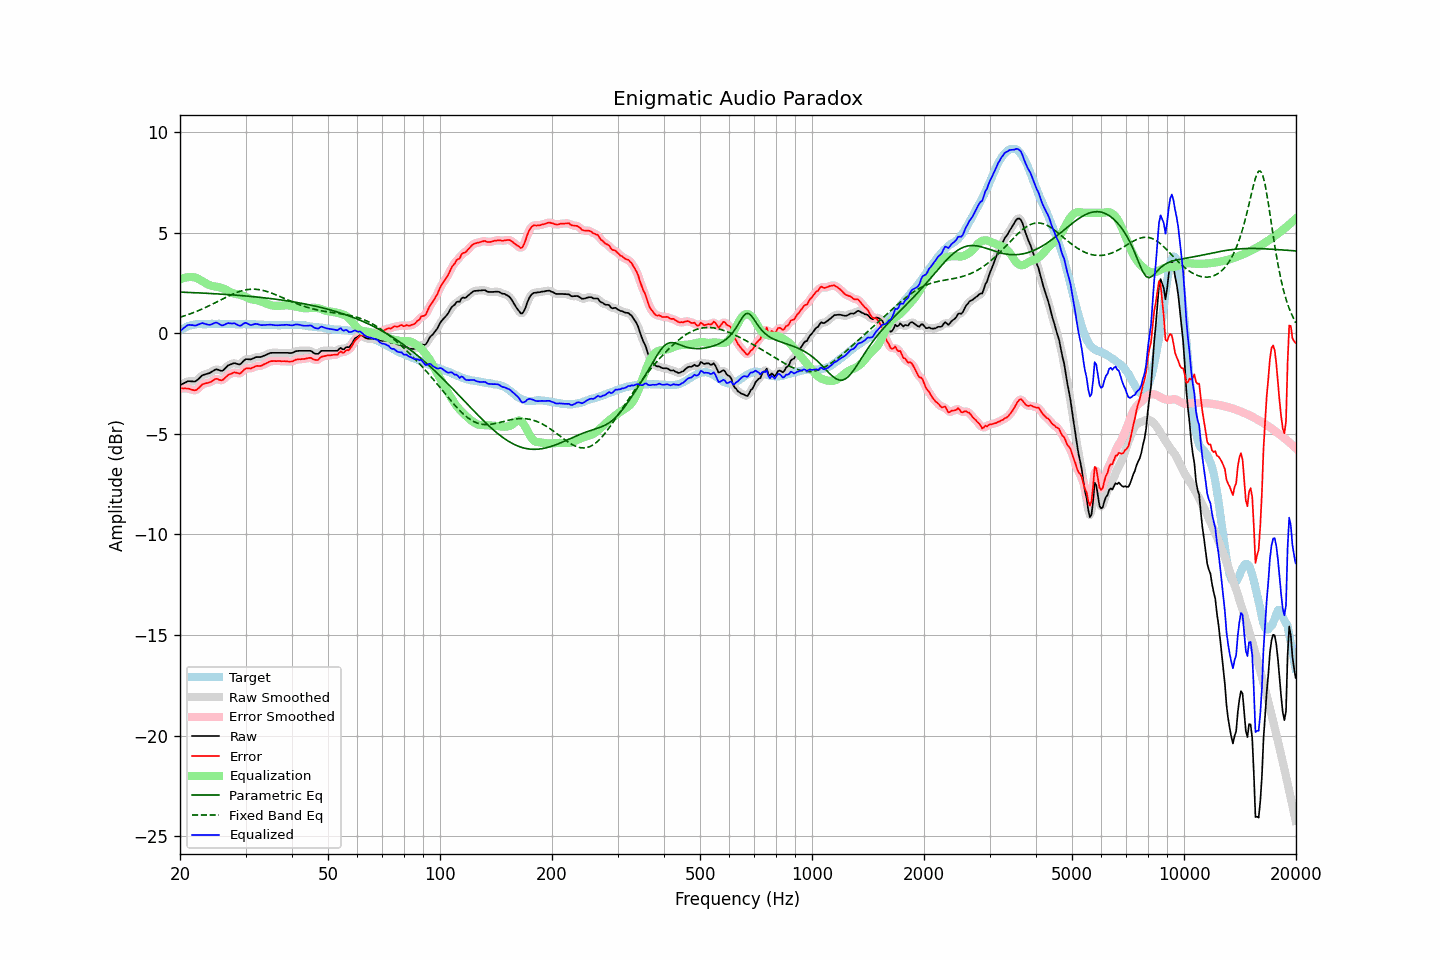

The file beside this chart, header and first rows:
frequency, raw, error, smoothed, error_smoothed, equalization, parametric_eq, fixed_band_eq, equalized_raw, equalized_smoothed, target
20.00, -2.58, -2.72, -2.58, -2.73, 2.68, 2.05, 0.80, 0.10, 0.09, 0.15
20.20, -2.54, -2.73, -2.53, -2.73, 2.71, 2.05, 0.83, 0.18, 0.18, 0.20
20.40, -2.50, -2.74, -2.49, -2.73, 2.74, 2.05, 0.85, 0.25, 0.25, 0.25
20.61, -2.46, -2.73, -2.45, -2.74, 2.77, 2.04, 0.88, 0.31, 0.32, 0.28
20.81, -2.42, -2.74, -2.41, -2.74, 2.79, 2.04, 0.91, 0.37, 0.37, 0.33
21.02, -2.38, -2.74, -2.39, -2.75, 2.80, 2.04, 0.93, 0.42, 0.41, 0.37
21.23, -2.38, -2.76, -2.38, -2.77, 2.80, 2.03, 0.96, 0.42, 0.42, 0.39
21.44, -2.39, -2.79, -2.38, -2.79, 2.80, 2.03, 0.99, 0.41, 0.41, 0.41
21.66, -2.39, -2.81, -2.39, -2.82, 2.80, 2.03, 1.02, 0.41, 0.40, 0.42
21.87, -2.40, -2.83, -2.39, -2.83, 2.79, 2.02, 1.05, 0.39, 0.40, 0.43
22.09, -2.37, -2.82, -2.36, -2.81, 2.76, 2.02, 1.08, 0.40, 0.40, 0.45
22.31, -2.30, -2.76, -2.30, -2.76, 2.73, 2.02, 1.12, 0.43, 0.43, 0.46
22.54, -2.23, -2.69, -2.22, -2.69, 2.69, 2.01, 1.15, 0.46, 0.46, 0.46
22.76, -2.15, -2.61, -2.15, -2.61, 2.64, 2.01, 1.19, 0.49, 0.49, 0.46
22.99, -2.08, -2.53, -2.09, -2.55, 2.59, 2.00, 1.22, 0.51, 0.50, 0.45
23.22, -2.06, -2.51, -2.05, -2.50, 2.54, 2.00, 1.26, 0.48, 0.49, 0.45
23.45, -2.03, -2.48, -2.03, -2.48, 2.49, 2.00, 1.29, 0.47, 0.47, 0.45
23.69, -2.01, -2.47, -2.01, -2.47, 2.45, 1.99, 1.33, 0.44, 0.44, 0.46
23.92, -1.99, -2.45, -1.98, -2.45, 2.41, 1.99, 1.37, 0.42, 0.43, 0.46
24.16, -1.95, -2.42, -1.94, -2.42, 2.38, 1.98, 1.41, 0.43, 0.44, 0.47
24.40, -1.90, -2.38, -1.90, -2.37, 2.36, 1.98, 1.45, 0.46, 0.46, 0.48
24.65, -1.85, -2.32, -1.84, -2.31, 2.34, 1.97, 1.49, 0.50, 0.50, 0.47
24.89, -1.80, -2.27, -1.81, -2.28, 2.33, 1.97, 1.53, 0.54, 0.53, 0.47
25.14, -1.79, -2.26, -1.80, -2.27, 2.32, 1.97, 1.57, 0.53, 0.52, 0.47
25.39, -1.82, -2.30, -1.82, -2.29, 2.30, 1.96, 1.61, 0.49, 0.49, 0.48
25.65, -1.85, -2.32, -1.85, -2.32, 2.28, 1.96, 1.65, 0.44, 0.44, 0.48
25.91, -1.87, -2.33, -1.85, -2.32, 2.26, 1.95, 1.69, 0.39, 0.41, 0.47
26.16, -1.83, -2.29, -1.82, -2.29, 2.23, 1.95, 1.73, 0.41, 0.41, 0.47
26.43, -1.75, -2.21, -1.75, -2.22, 2.19, 1.94, 1.77, 0.45, 0.44, 0.47
26.69, -1.67, -2.13, -1.67, -2.14, 2.15, 1.93, 1.81, 0.48, 0.48, 0.47
26.96, -1.59, -2.06, -1.60, -2.07, 2.10, 1.93, 1.85, 0.51, 0.50, 0.47
27.23, -1.56, -2.03, -1.55, -2.03, 2.06, 1.92, 1.89, 0.50, 0.50, 0.47
27.50, -1.53, -2.00, -1.52, -1.99, 2.02, 1.92, 1.93, 0.49, 0.50, 0.47
27.77, -1.50, -1.96, -1.50, -1.96, 2.00, 1.91, 1.96, 0.50, 0.50, 0.46
28.05, -1.48, -1.94, -1.49, -1.95, 1.98, 1.91, 2.00, 0.50, 0.49, 0.46
28.33, -1.51, -1.96, -1.51, -1.96, 1.96, 1.90, 2.03, 0.46, 0.46, 0.45
28.62, -1.53, -1.98, -1.53, -1.98, 1.95, 1.89, 2.06, 0.42, 0.42, 0.45
28.90, -1.55, -2.01, -1.53, -1.99, 1.92, 1.89, 2.08, 0.38, 0.39, 0.46
29.19, -1.51, -1.96, -1.49, -1.95, 1.90, 1.88, 2.11, 0.39, 0.41, 0.45
29.48, -1.42, -1.88, -1.42, -1.88, 1.87, 1.87, 2.13, 0.46, 0.45, 0.47
29.78, -1.34, -1.79, -1.34, -1.81, 1.84, 1.87, 2.15, 0.51, 0.50, 0.46
30.08, -1.28, -1.74, -1.30, -1.76, 1.81, 1.86, 2.17, 0.53, 0.51, 0.47
30.38, -1.29, -1.74, -1.28, -1.74, 1.77, 1.85, 2.18, 0.48, 0.49, 0.45
30.68, -1.29, -1.74, -1.29, -1.74, 1.74, 1.85, 2.19, 0.45, 0.45, 0.45
30.99, -1.30, -1.75, -1.28, -1.74, 1.71, 1.84, 2.20, 0.41, 0.42, 0.45
31.30, -1.26, -1.71, -1.26, -1.71, 1.69, 1.83, 2.20, 0.43, 0.43, 0.45
31.61, -1.23, -1.68, -1.23, -1.67, 1.67, 1.82, 2.20, 0.45, 0.45, 0.45
31.93, -1.19, -1.64, -1.19, -1.64, 1.66, 1.81, 2.19, 0.47, 0.47, 0.45
32.24, -1.18, -1.61, -1.18, -1.63, 1.64, 1.81, 2.19, 0.47, 0.46, 0.44
32.57, -1.18, -1.62, -1.18, -1.62, 1.62, 1.80, 2.18, 0.44, 0.44, 0.45
32.89, -1.18, -1.62, -1.17, -1.61, 1.59, 1.79, 2.17, 0.42, 0.42, 0.44
33.22, -1.16, -1.59, -1.15, -1.59, 1.56, 1.78, 2.15, 0.41, 0.41, 0.43
33.55, -1.12, -1.55, -1.12, -1.55, 1.53, 1.77, 2.13, 0.42, 0.41, 0.43
33.89, -1.09, -1.51, -1.09, -1.51, 1.50, 1.76, 2.11, 0.42, 0.42, 0.42
34.23, -1.05, -1.48, -1.05, -1.47, 1.47, 1.75, 2.09, 0.43, 0.43, 0.43
34.57, -1.02, -1.43, -1.01, -1.43, 1.44, 1.74, 2.06, 0.43, 0.43, 0.42
34.92, -0.98, -1.39, -0.98, -1.40, 1.42, 1.74, 2.03, 0.44, 0.43, 0.41
35.27, -0.97, -1.38, -0.97, -1.38, 1.40, 1.73, 2.00, 0.43, 0.43, 0.41
35.62, -0.97, -1.38, -0.96, -1.38, 1.38, 1.72, 1.97, 0.41, 0.42, 0.41
35.97, -0.97, -1.38, -0.97, -1.38, 1.37, 1.70, 1.94, 0.41, 0.41, 0.41
... 635 more rows
